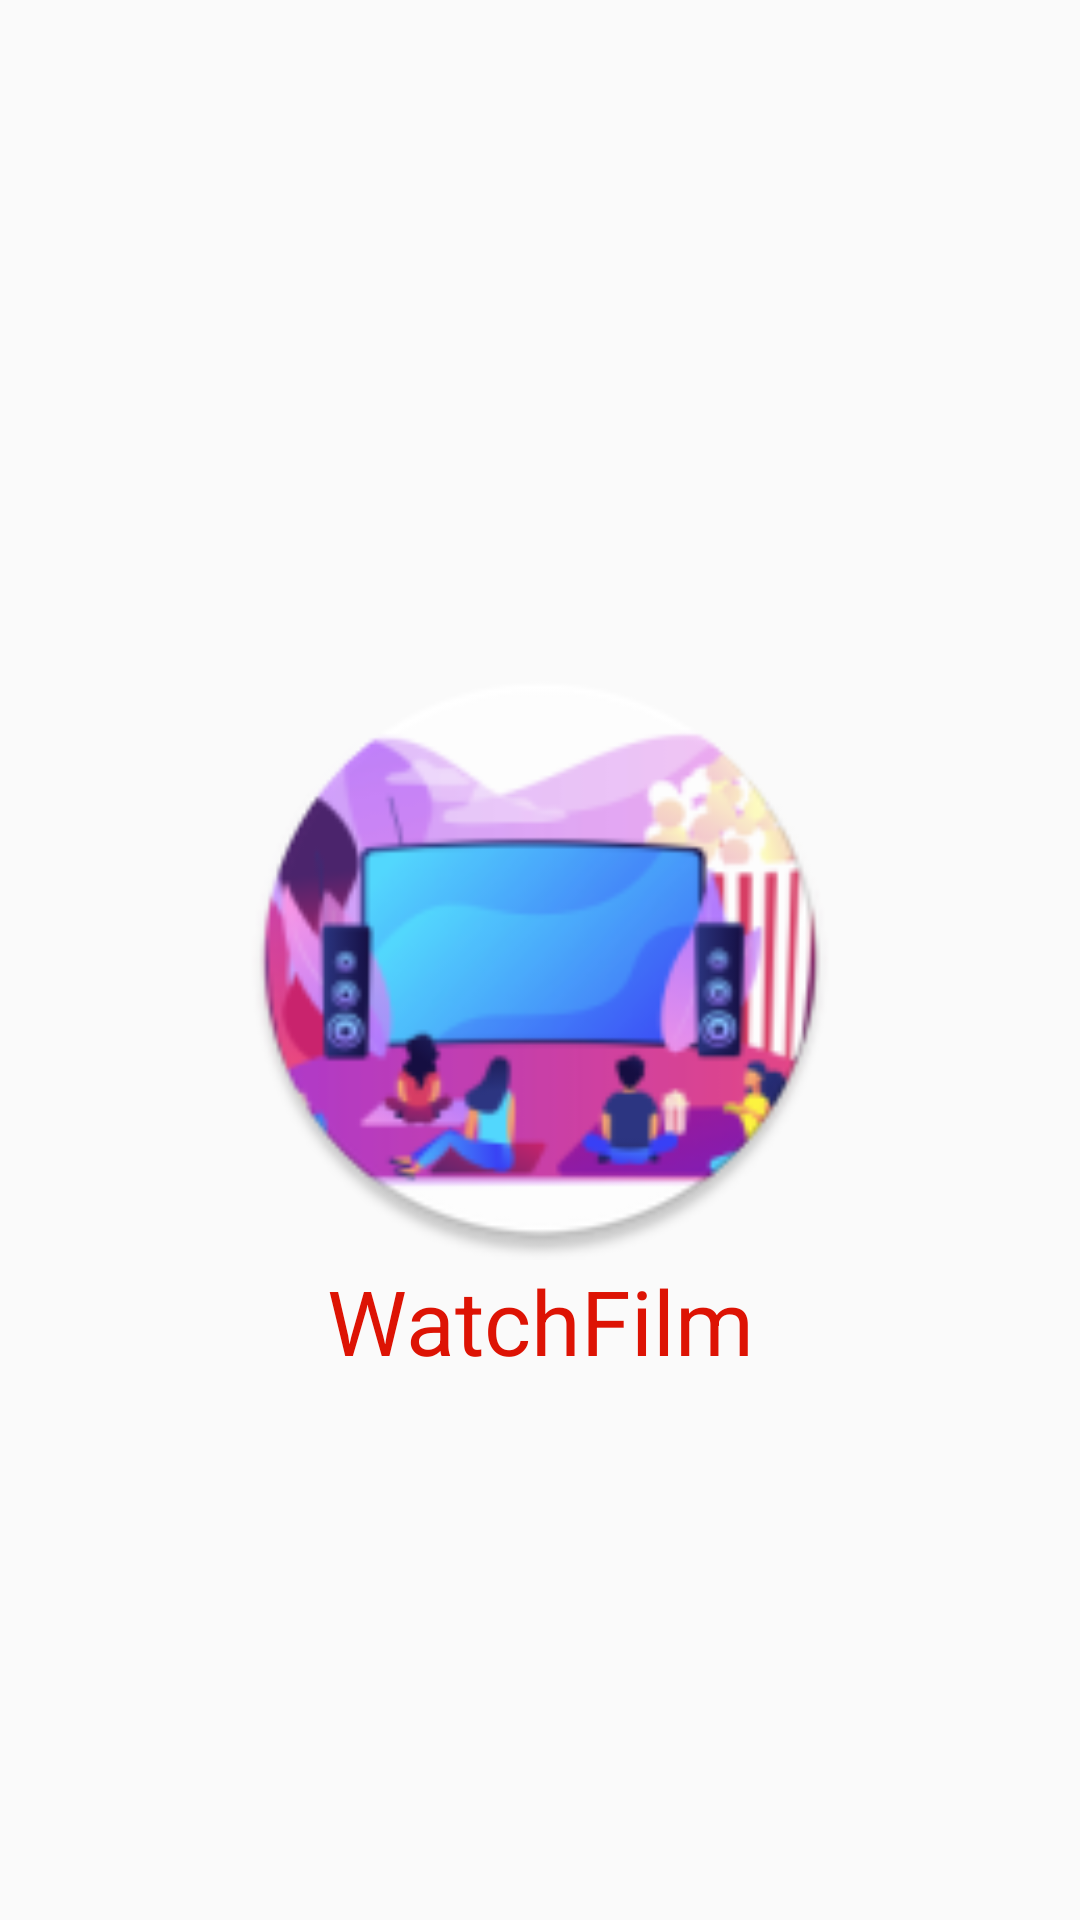

Produce the Android XML layout that renders to this screen, including the resource entries it uses.
<!-- AndroidManifest.xml: application theme Theme.WatchFilm -->
<!-- res/layout/activity_splash.xml -->
<?xml version="1.0" encoding="utf-8"?>
<androidx.constraintlayout.widget.ConstraintLayout
        xmlns:android="http://schemas.android.com/apk/res/android"
        xmlns:tools="http://schemas.android.com/tools"
        xmlns:app="http://schemas.android.com/apk/res-auto"
        android:layout_width="match_parent"
        android:layout_height="match_parent"
        tools:context=".SplashActivity">
    <ImageView android:layout_width="200dp"
               android:layout_height="200dp"
               android:background="@mipmap/image_round"
               app:layout_constraintEnd_toEndOf="parent"
               app:layout_constraintStart_toStartOf="parent"
               app:layout_constraintTop_toTopOf="parent"
               app:layout_constraintBottom_toBottomOf="parent" android:id="@+id/imageView"/>
    <TextView android:layout_width="wrap_content" android:layout_height="wrap_content"
              android:gravity="center_horizontal"
              android:text="@string/app_name"
              android:textColor="@color/splash_text_color"
              android:textSize="30sp"

              app:layout_constraintStart_toStartOf="parent"
              app:layout_constraintEnd_toEndOf="parent"
              app:layout_constraintBottom_toBottomOf="parent"
              app:layout_constraintTop_toBottomOf="@+id/imageView"
    app:layout_constraintVertical_bias="0"/>

</androidx.constraintlayout.widget.ConstraintLayout>
<!-- resources referenced by this layout -->
<resources>
  <color name="splash_text_color">#DD1304</color>
  <!-- mipmap image_round: png bitmap (mipmap-hdpi, 9387 bytes) -->
  <string name="app_name">WatchFilm</string>
  <style name="Theme.WatchFilm" parent="Theme.AppCompat.Light.DarkActionBar">
          
          <item name="colorPrimary">@color/purple_500</item>
          <item name="colorPrimaryDark">@color/purple_700</item>
          <item name="colorAccent">@color/teal_200</item>
          
      </style>
  <color name="purple_500">#FF6200EE</color>
  <color name="purple_700">#FF3700B3</color>
  <color name="teal_200">#FF03DAC5</color>
</resources>
